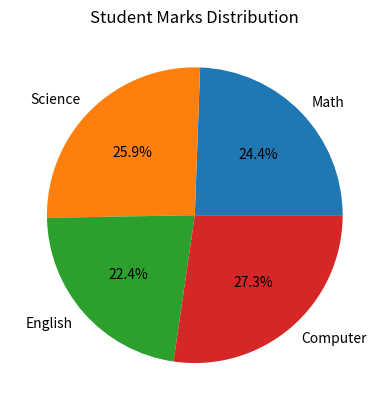

Write Python code to recreate this figure.
import matplotlib.pyplot as plt

# Data
subjects = ["Math", "Science", "English", "Computer"]
marks = [85, 90, 78, 95]

# Create pie chart
plt.pie(marks, labels=subjects, autopct="%1.1f%%")

# Title
plt.title("Student Marks Distribution")

# Display chart
plt.show()
